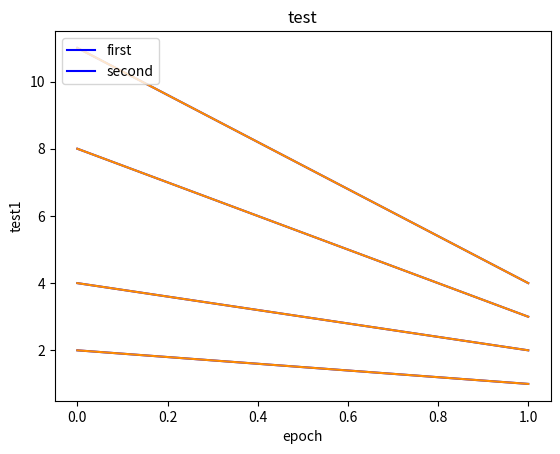

The script that saved this image:
import matplotlib.pyplot as plt

def plotLineData(header, yLabel, data, labels, colors=["b", "darkorange"], xLabel='epoch'):
    i = 0
    for d in data:
        plt.plot(data, color=colors[i])
        i += 1
    plt.title(header)
    plt.ylabel(yLabel)
    plt.xlabel(xLabel)
    plt.legend(labels, loc='upper left')
    plt.show()

# example for plotLineData
plotLineData("test", "test1", [[2, 4, 8, 11], [1, 2, 3, 4]], ["first", "second"])
